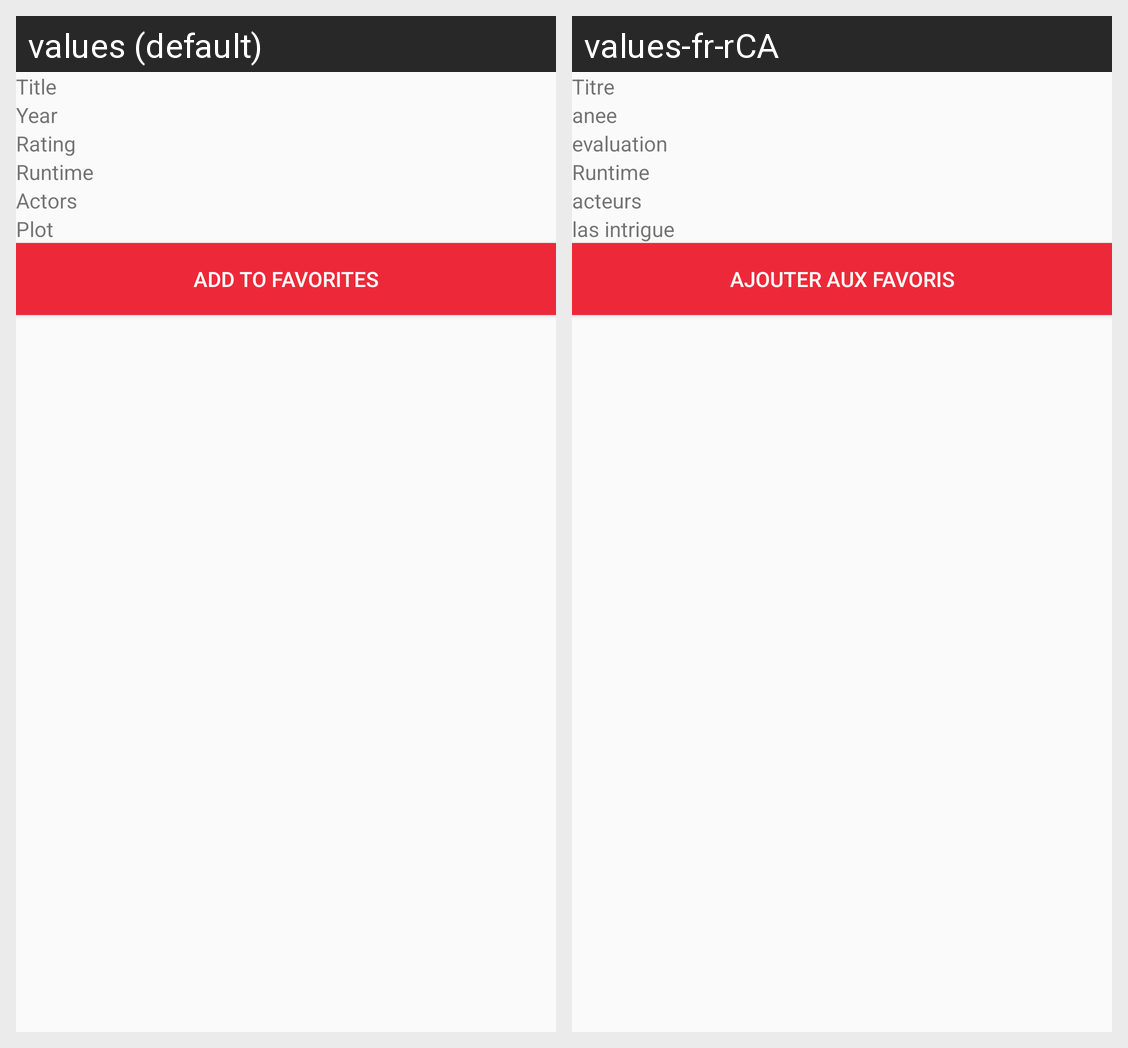

The same Android screen rendered under two of its app's locales, left to right. List the strings drawn on it with the default value and each locale's translation.
Android screen res/layout/activity_movies_details.xml rendered under 2 locales, left to right: values (default), values-fr-rCA. Device: Nexus 5 (rendered at 1080×1920; each locale shown at half size, 540×960, under a caption strip naming it); theme AppTheme.
Strings drawn on this screen, with the default value and each locale's value (text and hints the layout hard-codes, and strings that could not be matched under every locale, appear in the picture but are not listed):

movie_title
  values: Title
  values-fr-rCA: Titre

movie_year
  values: Year
  values-fr-rCA: anee

movie_rating
  values: Rating
  values-fr-rCA: evaluation

movie_runtime
  values: Runtime
  values-fr-rCA: Runtime

movie_actors
  values: Actors
  values-fr-rCA: acteurs

movie_plot
  values: Plot
  values-fr-rCA: las intrigue

add_btn
  values: Add To Favorites
  values-fr-rCA: Ajouter aux Favoris
